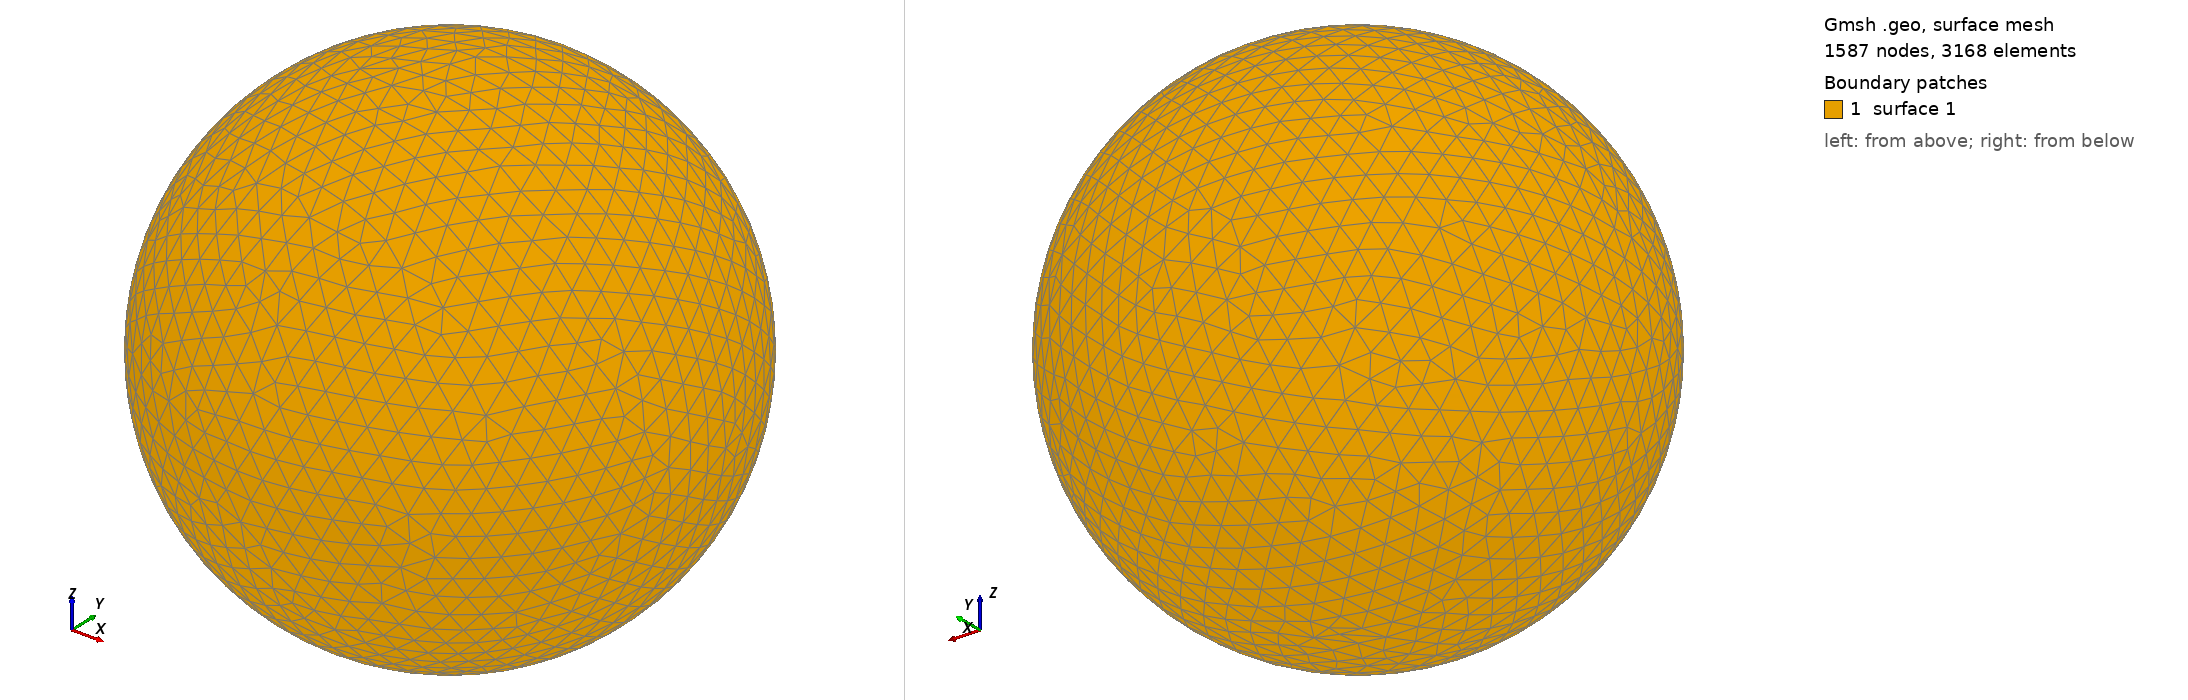

Gmsh geometry script, surface-meshed: 1587 nodes, 3168 surface elements. Boundary patches (legend numbers): 1 surface 1. Left view from above one corner, right view from below the opposite corner. The script declares no physical surfaces, so the legend lists its geometric surfaces. The drawing asked Gmsh for element sizes between 1% and 20% of the model's largest extent; the script's own settings can give other sizes.

=== shot0499.geo (drawn) ===
SetFactory("OpenCASCADE");
Point(1) = {0,0,0,0};
Sphere(1) = {0,0,0,0.00548200};
MeshSize{ PointsOf{ Surface{:}; } } = 0.000548200;
Mesh.ElementOrder=1;
Mesh.Format=39;
